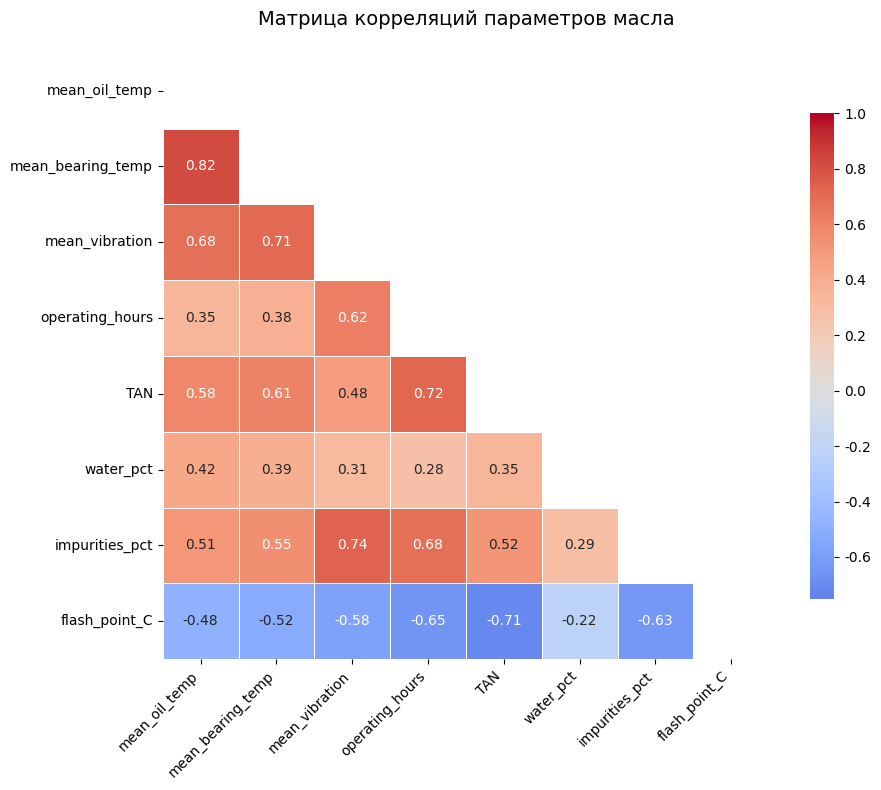

Here is the Python script that generated this plot:
import matplotlib.pyplot as plt
import seaborn as sns
import pandas as pd
import numpy as np

# Данные корреляционной матрицы
data = {
    'mean_oil_temp': [1.00, 0.82, 0.68, 0.35, 0.58, 0.42, 0.51, -0.48],
    'mean_bearing_temp': [0.82, 1.00, 0.71, 0.38, 0.61, 0.39, 0.55, -0.52],
    'mean_vibration': [0.68, 0.71, 1.00, 0.62, 0.48, 0.31, 0.74, -0.58],
    'operating_hours': [0.35, 0.38, 0.62, 1.00, 0.72, 0.28, 0.68, -0.65],
    'TAN': [0.48, 0.51, 0.63, 0.61, 1.00, 0.35, 0.52, -0.71],
    'water_pct': [0.42, 0.39, 0.31, 0.28, 0.45, 1.00, 0.29, -0.22],
    'impurities_pct': [0.51, 0.55, 0.74, 0.68, 0.52, 0.29, 1.00, -0.63],
    'flash_point_C': [-0.38, -0.42, -0.58, -0.61, -0.71, -0.22, -0.63, 1.00]
}

# Создание DataFrame
df = pd.DataFrame(data, index=['mean_oil_temp', 'mean_bearing_temp', 'mean_vibration', 
                                'operating_hours', 'TAN', 'water_pct', 
                                'impurities_pct', 'flash_point_C'])

# Создание маски для нижней треугольной матрицы
mask = np.triu(np.ones_like(df, dtype=bool))

# Настройка шрифта для кириллицы
plt.rcParams['font.family'] = 'DejaVu Sans'

# Создание графика
plt.figure(figsize=(10, 8))
sns.heatmap(df, mask=mask, annot=True, fmt='.2f', cmap='coolwarm', 
            vmin=-0.75, vmax=1.0, center=0,
            square=True, linewidths=.5, cbar_kws={"shrink": .8, "label": ""})

plt.title('Матрица корреляций параметров масла', fontsize=14, pad=20)
plt.xticks(rotation=45, ha='right')
plt.yticks(rotation=0)
plt.tight_layout()

# Сохранение и отображение
plt.savefig('correlation_matrix.png', dpi=300, bbox_inches='tight')
plt.show()
